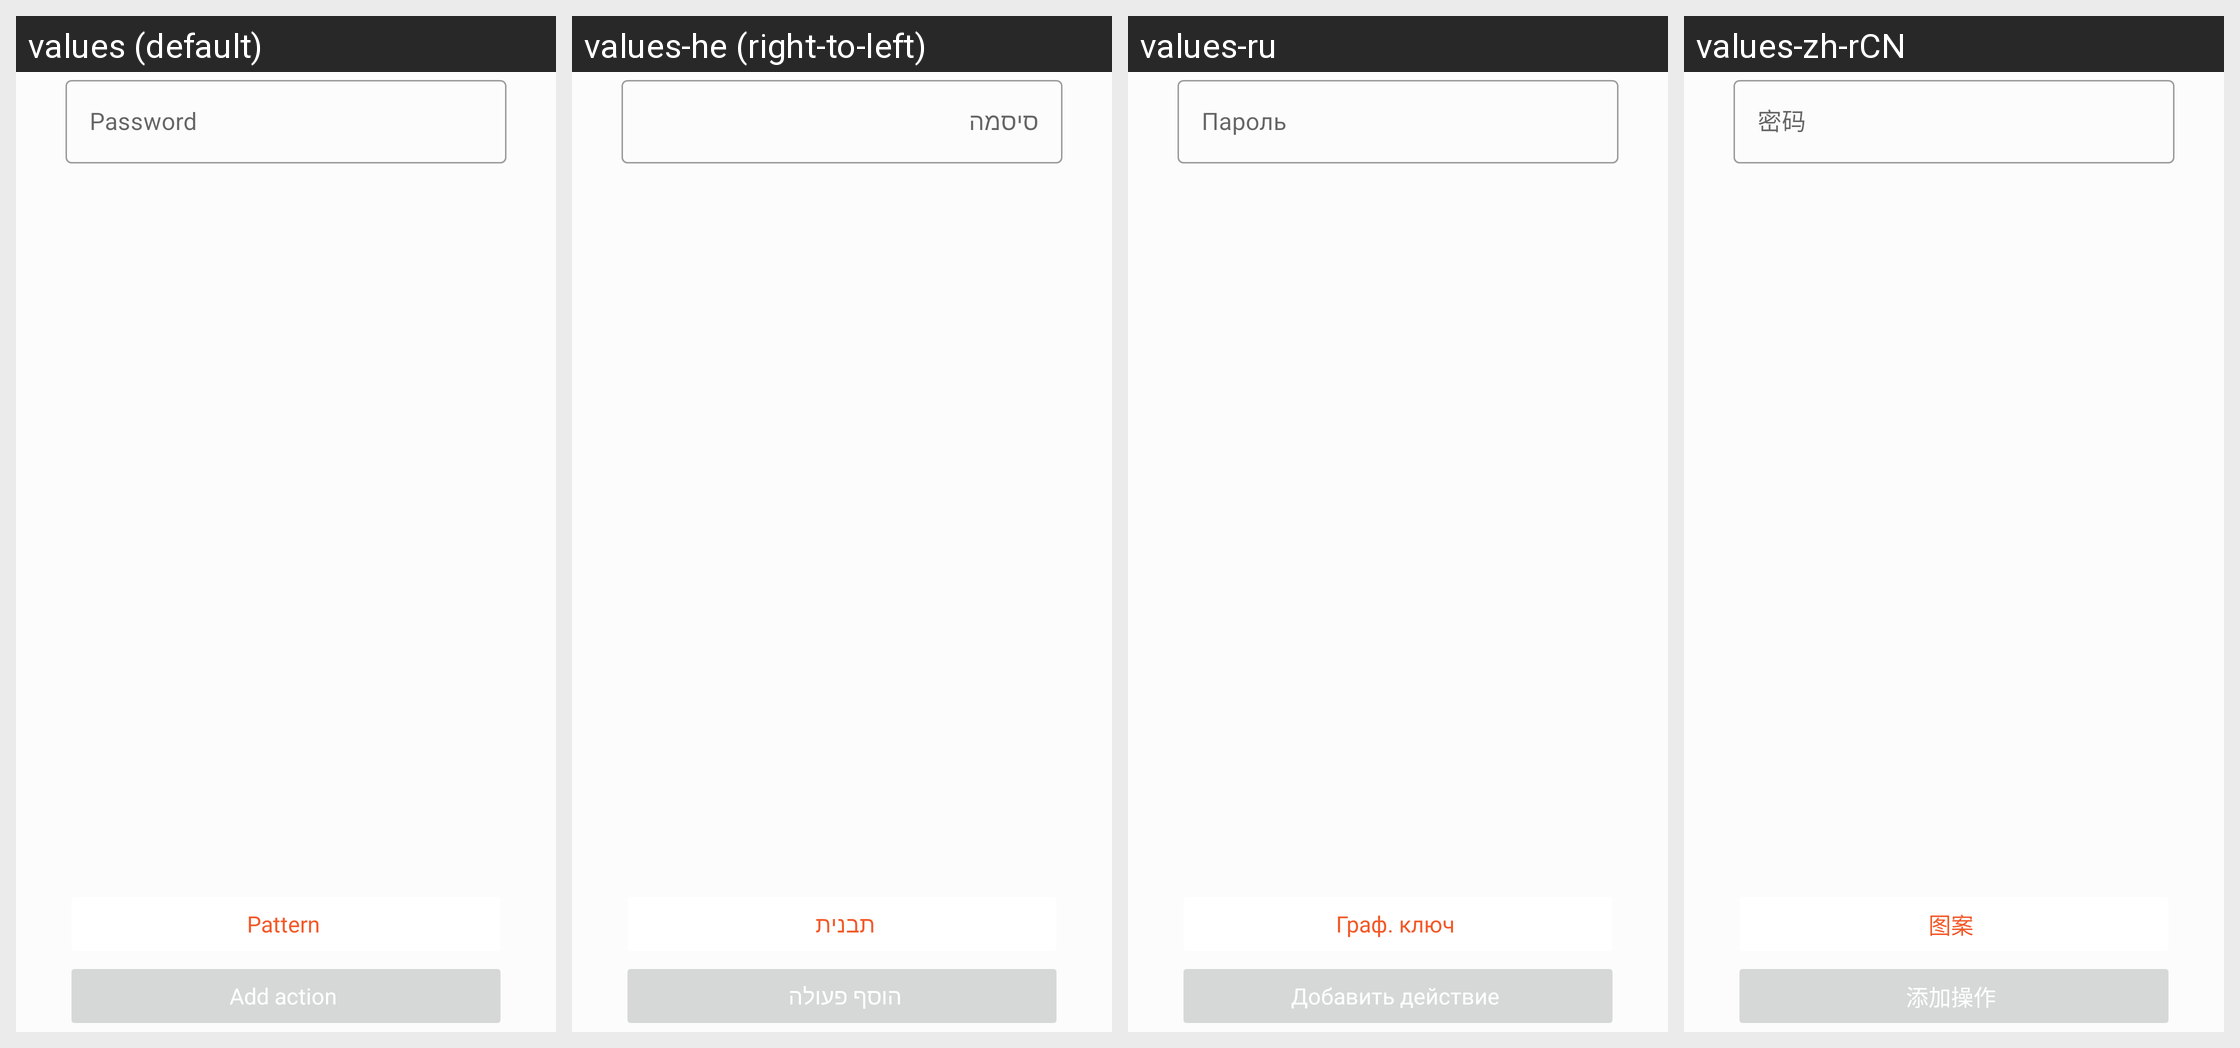

Locale-by-locale string values for the Android screen shown in this grid:
Android screen res/layout/decrypt_layout.xml rendered under 4 locales, left to right: values (default), values-he (right-to-left), values-ru, values-zh-rCN. Device: Nexus 5 (rendered at 1080×1920; each locale shown at half size, 540×960, under a caption strip naming it); theme Theme.OrangeFox.
Other locales in the repository, not shown: values-ar, values-de, values-el, values-es, values-fr, values-it, values-pl, values-pt, values-pt-rBR, values-ta, values-th, values-uk, values-ur, values-ur-rIN, values-zh, values-zh-rTW.
Strings drawn on this screen, with the default value and each locale's value (text and hints the layout hard-codes, and strings that could not be matched under every locale, appear in the picture but are not listed):

script_decrypt_text
  values: Password
  values-he: סיסמה
  values-ru: Пароль
  values-zh-rCN: 密码

script_decrypt_pattern
  values: Pattern
  values-he: תבנית
  values-ru: Граф. ключ
  values-zh-rCN: 图案

script_add_title
  values: Add action
  values-he: הוסף פעולה
  values-ru: Добавить действие
  values-zh-rCN: 添加操作
